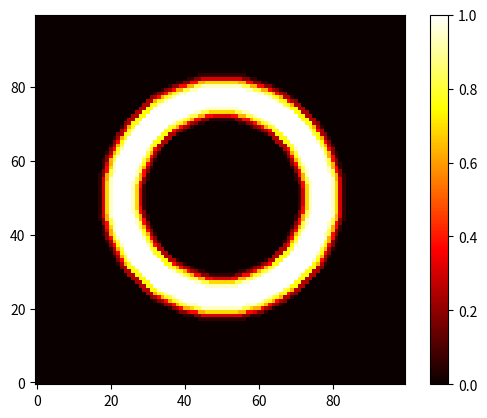

Source code (Python):
# -*- coding: utf-8 -*-
import numpy as np
from matplotlib import pyplot as plt
from matplotlib import animation as animation
from pylab import *

# グローバル変数＞＜
dx = 0.01
dy = 0.01
a = 0.5

nx = int(1/dx)
ny = int(1/dy)

ui = np.zeros([nx, ny]) # initialize matrices
u = np.zeros([nx, ny])

def initialize_ui(condition, ui, dx, dy, nx, ny):
    for i in range(nx):
        for j in range(ny):
            if condition(i, j, dx, dy):
                ui[i, j] = 1

def evolve_ts(x, im, dx2, dy2, nx, ny, dt, a):
    global u, ui
    u[1:-1, 1:-1] = ui[1:-1, 1:-1] + a*dt*(
                        (ui[2:, 1:-1] - 2*ui[1:-1, 1:-1] + ui[:-2, 1:-1])/dx2
                      + (ui[1:-1, 2:] - 2*ui[1:-1, 1:-1] + ui[1:-1, :-2])/dy2
                    )
    ui = np.copy(u)
    im.set_array(ui)
    return im,

def main():
    global u, ui, dx, dy, nx, ny
    dx2 = dx ** 2
    dy2 = dy ** 2

    dt = dx2*dy2/(2*a*(dx2 + dy2))

    condition = (lambda i, j, dx, dy:
        (((i*dx-0.5)**2+(j*dy-0.5)**2<=0.1)
        & ( (i*dx-0.5)**2+(j*dy-0.5)**2>=.05))
    )


    initialize_ui(condition, ui, dx, dy, nx, ny)

    fig = plt.figure()
    img = plt.subplot(111)
    im = img.imshow(ui, cmap=cm.hot, interpolation='nearest', origin='lower')
    im.figure = fig
    fig.colorbar(im)
    ani = animation.FuncAnimation(fig, evolve_ts, 240,
            fargs=(im, dx2, dy2, nx, ny, dt, a,),
            blit=True, interval=50)
    # ani.save("diffusion.mp4", fps=15)
    plt.show()

if __name__ == "__main__":
    main()